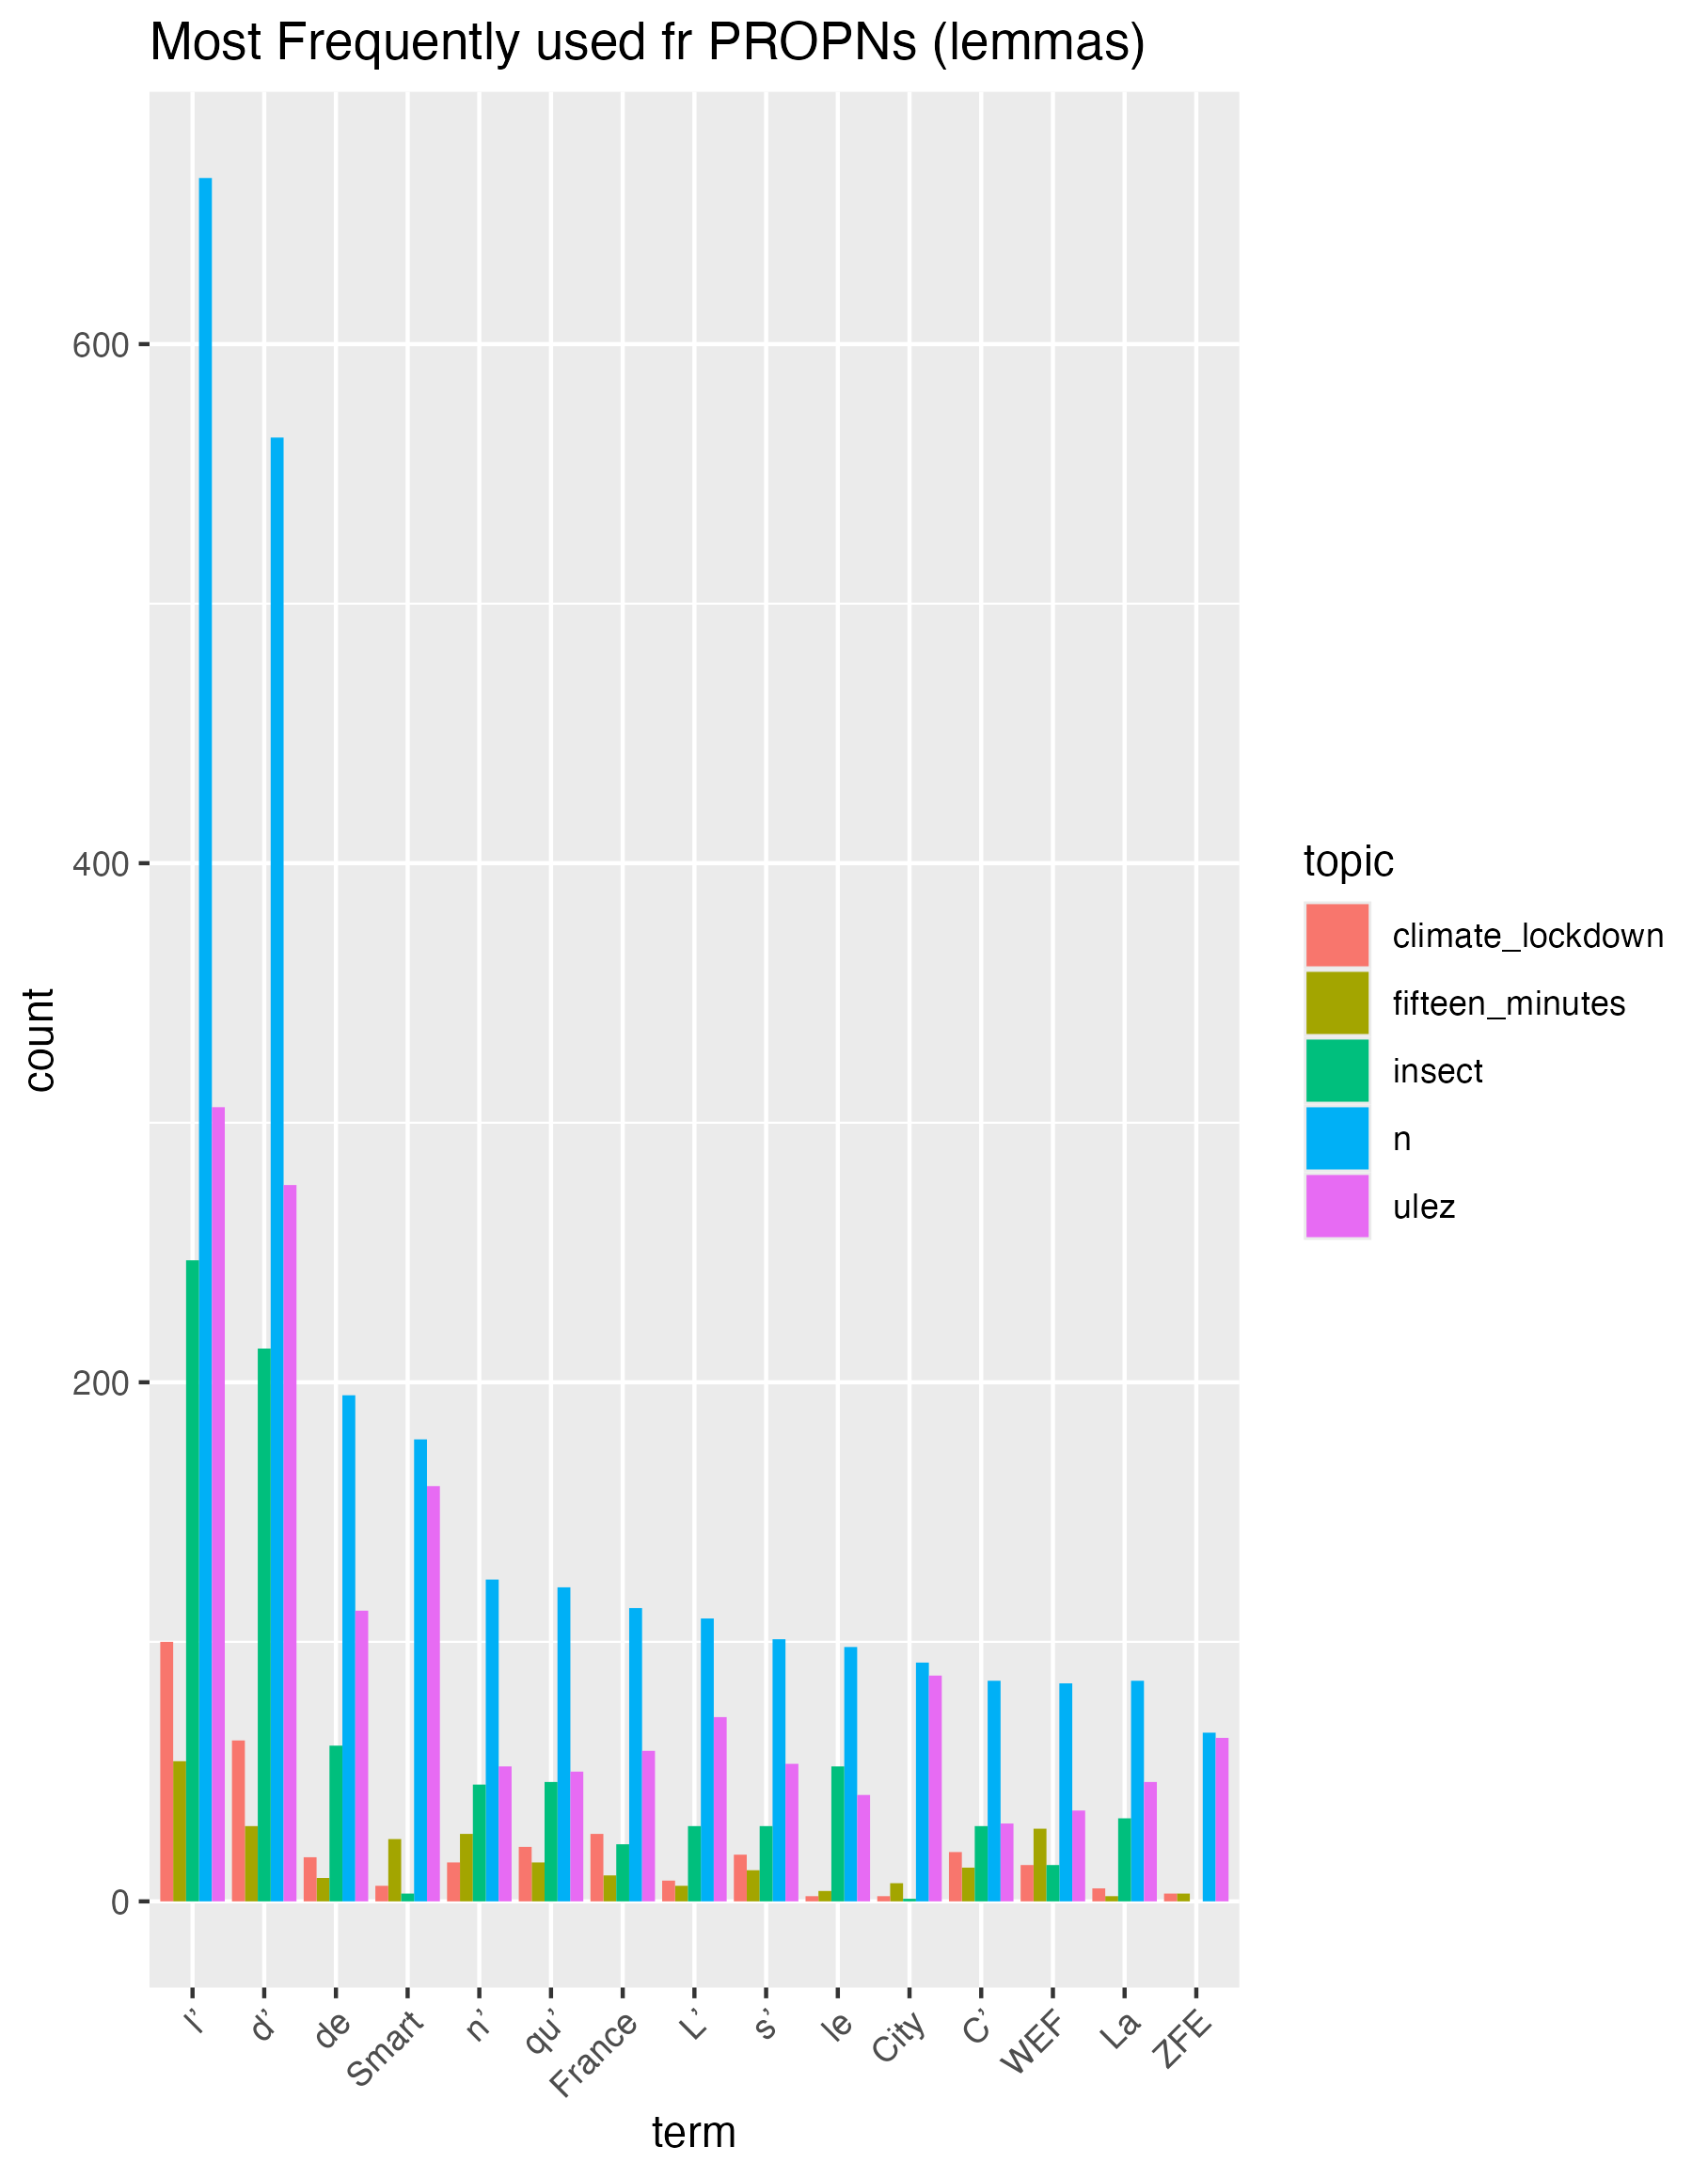

Source data for this figure (header and first rows):
, lemma, n, share, fifteen_minutes, climate_lockdown, ulez, insect
1, l’, 664, 0.04783, 54, 100, 306, 247
2, d’, 564, 0.04063, 29, 62, 276, 213
3, de, 195, 0.01405, 9, 17, 112, 60
4, Smart, 178, 0.01282, 24, 6, 160, 3
5, n’, 124, 0.008932, 26, 15, 52, 45
6, qu’, 121, 0.008716, 15, 21, 50, 46
7, France, 113, 0.008139, 10, 26, 58, 22
8, L’, 109, 0.007851, 6, 8, 71, 29
9, s’, 101, 0.007275, 12, 18, 53, 29
10, le, 98, 0.007059, 4, 2, 41, 52
11, City, 92, 0.006627, 7, 2, 87, 1
12, C’, 85, 0.006123, 13, 19, 30, 29
13, La, 85, 0.006123, 2, 5, 46, 32
14, WEF, 84, 0.006051, 28, 14, 35, 14
15, ZFE, 65, 0.004682, 3, 3, 63, NA
16, UE, 58, 0.004178, 1, 2, 5, 50
17, c’, 58, 0.004178, 5, 3, 24, 27
18, Gates, 57, 0.004106, 4, 1, 25, 28
19, et, 57, 0.004106, 2, 2, 22, 31
20, Le, 56, 0.004034, 4, 9, 35, 9
21, Bill, 54, 0.00389, 2, 1, 34, 18
22, agenda, 52, 0.003746, 9, 2, 42, 2
23, Chine, 50, 0.003602, 7, 5, 33, 6
24, Cities, 49, 0.003529, 10, 5, 42, NA
25, Les, 49, 0.003529, 3, 2, 18, 26
26, Paris, 47, 0.003385, 20, 9, 18, 3
27, Covid, 45, 0.003241, 8, 25, 9, 10
28, Schwab, 43, 0.003097, 3, 1, 25, 15
29, Klaus, 42, 0.003025, 3, 1, 24, 14
30, Europe, 40, 0.002881, 2, 9, 18, 13
31, décès, 40, 0.002881, NA, NA, 40, NA
32, États-Unis, 39, 0.002809, 2, 2, 14, 21
33, AH2020, 38, 0.002737, 21, 6, 2, 13
34, Forum, 38, 0.002737, 13, 2, 15, 9
35, De, 35, 0.002521, 2, 2, 20, 11
36, zones, 35, 0.002521, 2, NA, 36, NA
37, Oxford, 34, 0.002449, 27, 8, 10, NA
38, Russie, 34, 0.002449, 1, 7, 10, 16
39, t.me/ChrisInfosTrumpAndCo, 33, 0.002377, 5, 4, 20, 9
40, The, 32, 0.002305, 4, 4, 17, 9
41, Davos, 31, 0.002233, 9, NA, 4, 18
42, Twitter, 30, 0.002161, NA, 6, 6, 18
43, vidéo, 30, 0.002161, 10, 5, 17, 1
44, Arabie, 29, 0.002089, NA, NA, 28, 1
45, produits, 29, 0.002089, NA, NA, 3, 26
46, saoudite, 29, 0.002089, NA, NA, 28, 1
47, Londres, 27, 0.001945, 1, 1, 32, 1
48, Rejoignez, 27, 0.001945, NA, 8, 9, 10
49, en, 27, 0.001945, 2, 3, 16, 7
50, Clinton, 26, 0.001873, 1, NA, NA, 25
51, OMS, 26, 0.001873, 2, 12, 12, 1
52, être, 26, 0.001873, 1, 10, 12, 4
53, D’, 25, 0.001801, 4, 2, 17, 3
54, acheta, 25, 0.001801, NA, NA, NA, 25
55, ville, 25, 0.001801, 7, 3, 21, NA
56, Anderson, 24, 0.001729, 21, 19, 1, NA
57, Australie, 23, 0.001657, 1, 3, 10, 9
58, Pour, 23, 0.001657, NA, 4, 6, 13
59, dans, 23, 0.001657, 1, 1, 3, 18
60, Christine, 22, 0.001585, 18, 16, NA, 3
... 3,883 more rows
